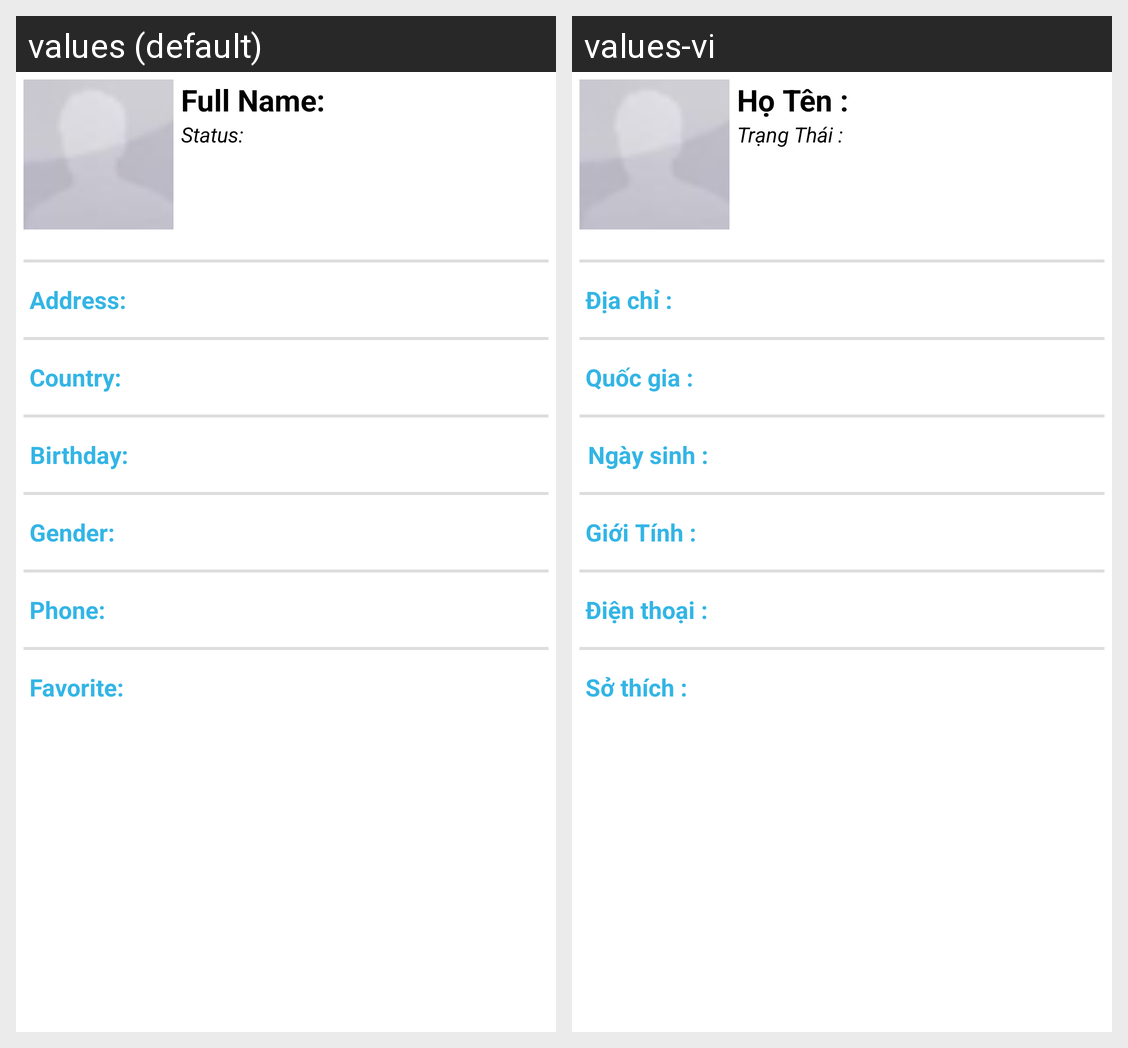

Locale-by-locale string values for the Android screen shown in this grid:
Android screen res/layout/userpage.xml rendered under 2 locales, left to right: values (default), values-vi. Device: Nexus 5 (rendered at 1080×1920; each locale shown at half size, 540×960, under a caption strip naming it); theme esn.theme.light.
Strings drawn on this screen, with the default value and each locale's value (text and hints the layout hard-codes, and strings that could not be matched under every locale, appear in the picture but are not listed):

txt.esn.userpage.fullname
  values: Full Name:
  values-vi: Họ Tên :

txt.esn.userpage.status
  values: Status:
  values-vi: Trạng Thái :

txt.esn.userpage.adress
  values: Address:
  values-vi: Địa chỉ :

txt.esn.userpage.country
  values: Country:
  values-vi: Quốc gia :

txt.esn.userpage.birthday
  values: Birthday:
  values-vi: Ngày sinh :

txt.esn.userpage.gender
  values: Gender:
  values-vi: Giới Tính :

txt.esn.userpage.phone
  values: Phone:
  values-vi: Điện thoại :

txt.esn.userpage.favorite
  values: Favorite:
  values-vi: Sở thích :
